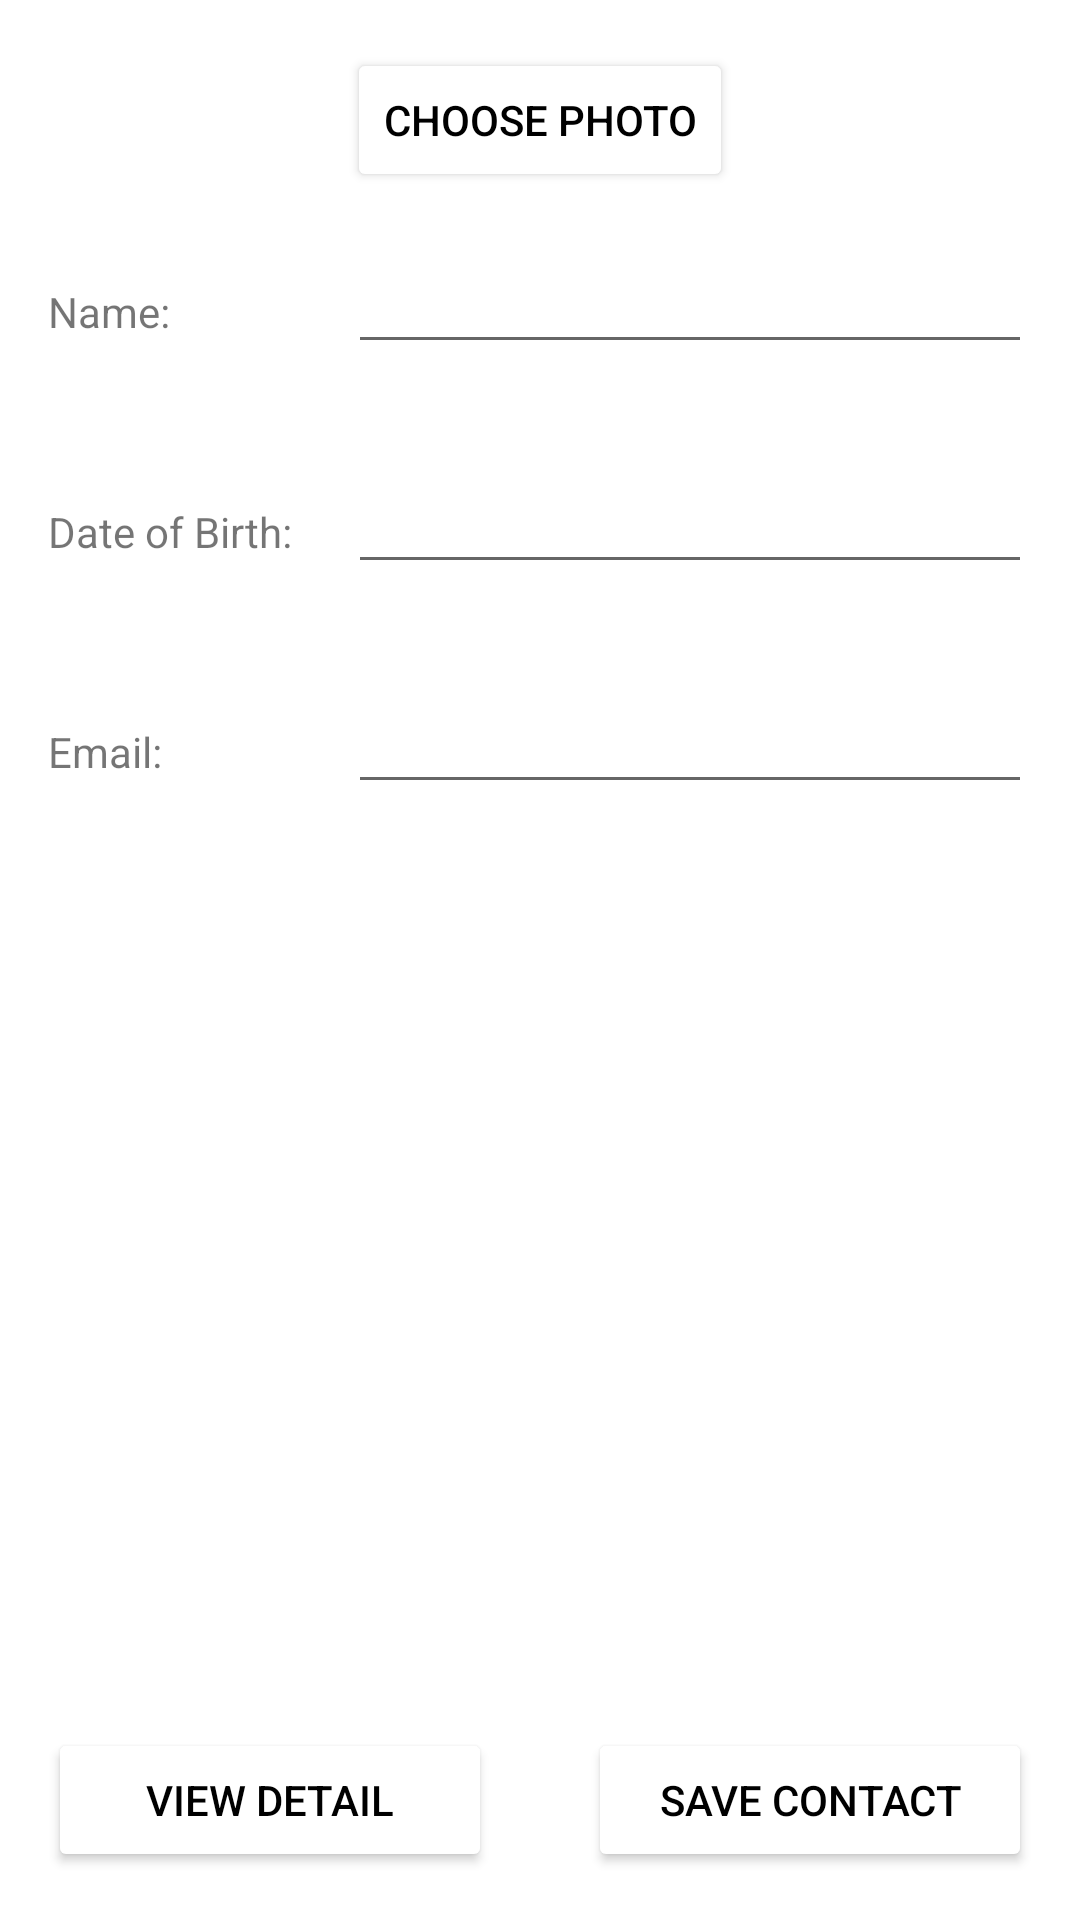

Produce the Android XML layout that renders to this screen, including the resource entries it uses.
<!-- AndroidManifest.xml: application theme Theme.MyLogBook -->
<!-- res/layout/activity_add_contact.xml -->
<?xml version="1.0" encoding="utf-8"?>
<RelativeLayout xmlns:android="http://schemas.android.com/apk/res/android"
    xmlns:tools="http://schemas.android.com/tools"
    android:layout_width="match_parent"
    android:layout_height="match_parent"
    tools:context=".AddContactActivity">

    <LinearLayout
        android:orientation="vertical"
        android:layout_marginTop="@dimen/normal_margin"
        android:layout_width="match_parent"
        android:layout_height="wrap_content">

        <ImageView
            android:id="@+id/ivContactPhoto"
            android:scaleType="centerCrop"
            android:visibility="gone"
            android:layout_gravity="center"
            android:layout_width="100dp"
            android:layout_height="100dp"/>

        <Button
            android:id="@+id/btnChoosePhoto"
            android:text="@string/choose_photo"
            android:textColor="@color/black"
            android:layout_gravity="center"
            android:backgroundTint="@color/white"
            android:layout_width="wrap_content"
            android:layout_height="wrap_content"/>

        <LinearLayout
            android:layout_margin="@dimen/normal_margin"
            android:layout_width="match_parent"
            android:layout_height="wrap_content">
            <TextView
                android:text="@string/name"
                android:layout_width="100dp"
                android:layout_height="wrap_content"/>
            <EditText
                android:id="@+id/etName"
                android:layout_height="wrap_content"
                android:layout_width="match_parent" />
        </LinearLayout>

        <LinearLayout
            android:layout_margin="@dimen/normal_margin"
            android:layout_width="match_parent"
            android:layout_height="wrap_content">
            <TextView
                android:text="@string/date_of_birth"
                android:layout_width="100dp"
                android:layout_height="wrap_content"/>
            <EditText
                android:id="@+id/etDateOfBirth"
                android:layout_height="wrap_content"
                android:layout_width="match_parent" />
        </LinearLayout>

        <LinearLayout
            android:layout_margin="@dimen/normal_margin"
            android:layout_width="match_parent"
            android:layout_height="wrap_content">
            <TextView
                android:text="@string/email"
                android:layout_width="100dp"
                android:layout_height="wrap_content"/>
            <EditText
                android:id="@+id/etEmail"
                android:layout_height="wrap_content"
                android:layout_width="match_parent" />
        </LinearLayout>

    </LinearLayout>

    <LinearLayout
        android:layout_alignParentBottom="true"
        android:orientation="horizontal"
        android:weightSum="2"
        android:layout_width="match_parent"
        android:layout_height="wrap_content">

        <Button
            android:id="@+id/btnViewDetail"
            android:text="@string/view_detail"
            android:layout_margin="@dimen/normal_margin"
            android:textColor="@color/black"
            android:layout_gravity="center"
            android:backgroundTint="@color/white"
            android:layout_width="0dp"
            android:layout_weight="1"
            android:layout_height="wrap_content"/>

        <Button
            android:id="@+id/btnSaveContact"
            android:text="@string/save_contact"
            android:layout_margin="@dimen/normal_margin"
            android:textColor="@color/black"
            android:layout_gravity="center"
            android:backgroundTint="@color/white"
            android:layout_width="0dp"
            android:layout_weight="1"
            android:layout_height="wrap_content"/>

    </LinearLayout>

</RelativeLayout>
<!-- resources referenced by this layout -->
<resources>
  <dimen name="normal_margin">16dp</dimen>
  <string name="choose_photo">Choose Photo</string>
  <string name="date_of_birth">Date of Birth:</string>
  <string name="email">Email:</string>
  <string name="name">Name:</string>
  <string name="save_contact">Save Contact</string>
  <string name="view_detail">View Detail</string>
  <style name="Theme.MyLogBook" parent="Theme.MaterialComponents.DayNight.DarkActionBar">
          
          <item name="colorPrimary">@color/purple_500</item>
          <item name="colorPrimaryVariant">@color/purple_500</item>
          <item name="colorOnPrimary">@color/white</item>
          
          <item name="colorSecondary">@color/teal_200</item>
          <item name="colorSecondaryVariant">@color/teal_700</item>
          <item name="colorOnSecondary">@color/black</item>
          
          <item name="android:statusBarColor">?attr/colorPrimaryVariant</item>
          
      </style>
  <!-- not gathered from this repository: default colours our renderer supplied (Android Studio template values) -->
  <color name="purple_500">#FF6200EE</color>
  <color name="teal_200">#FF03DAC5</color>
  <color name="teal_700">#FF018786</color>
  <color name="black">#FF000000</color>
  <color name="white">#FFFFFFFF</color>
</resources>
